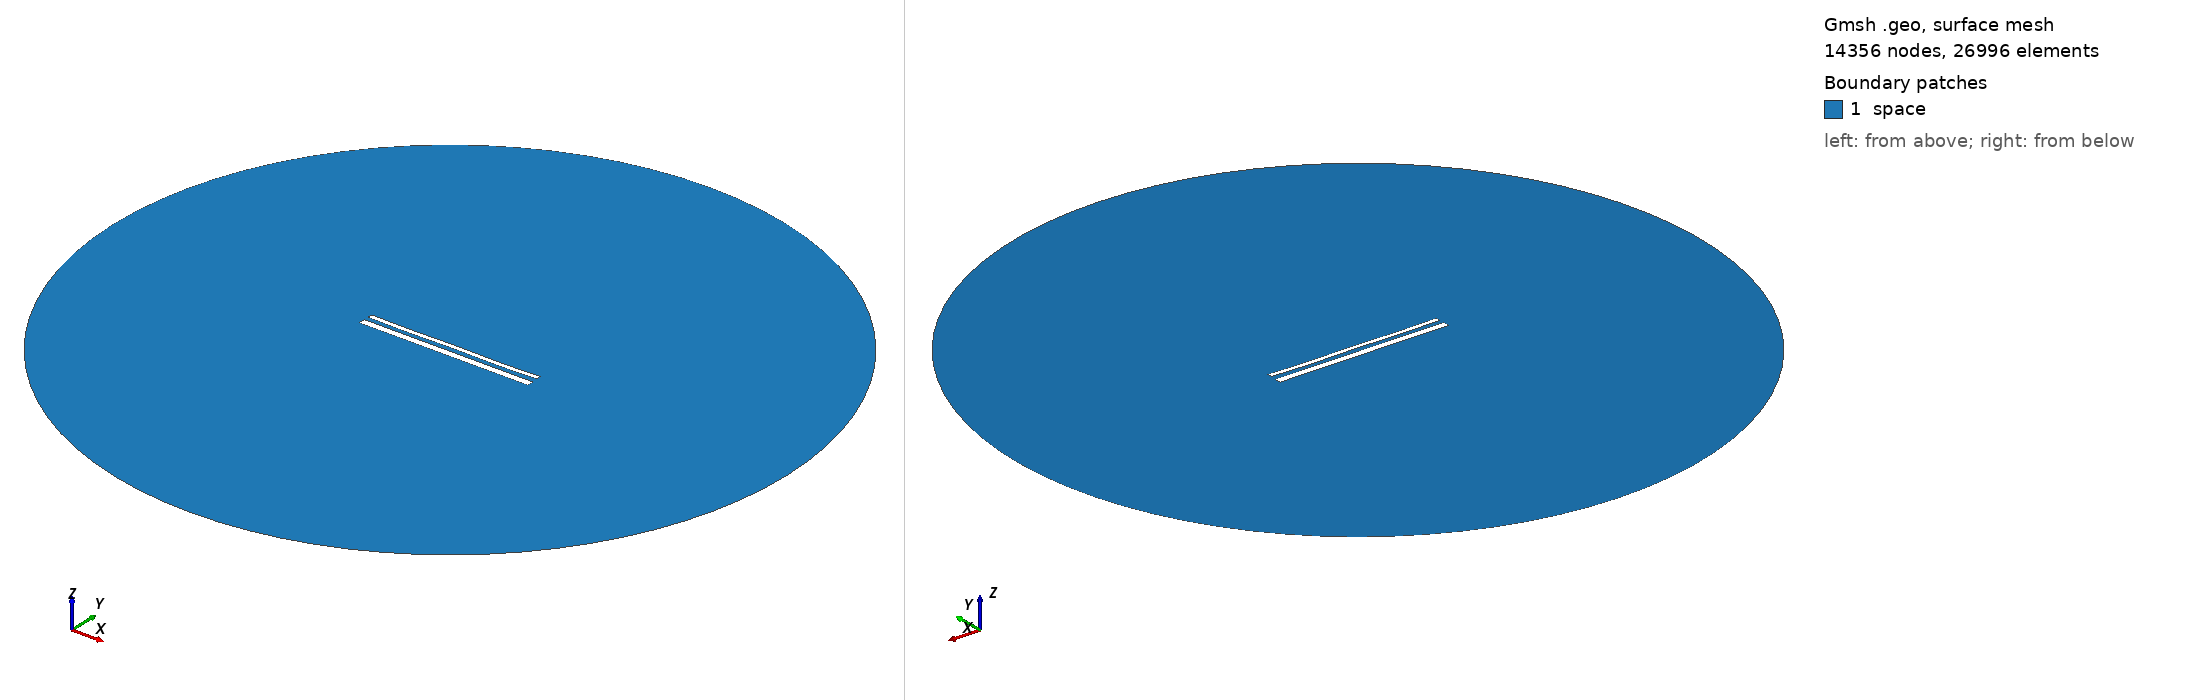

Gmsh geometry script, surface-meshed: 14356 nodes, 26996 surface elements. Boundary patches (legend numbers): 1 space. Left view from above one corner, right view from below the opposite corner. Legend entries are the model's physical surfaces. The drawing asked Gmsh for element sizes between 1% and 20% of the model's largest extent; the script's own settings can give other sizes.

=== 15411.geo (drawn) ===
//---------------------------------------
// Geometry kernel
//---------------------------------------

SetFactory("OpenCASCADE");



//---------------------------------------
// Parameters of the geometry
//---------------------------------------

// Overetch of the upper plate
overetch = 0.5;

// Distance between the plates
distance = 2.5;

// Discretization over the x axis (for the deformation)
nx = 50; 

// Length of the plate
L = 100 - overetch; 

// Number of modes
n = 4; 

// 1st mode coefficient
coeff(1) = 0.07499999999999998;
beta(1) = 0.596864 * 3.1415926535 / L;

// 2nd mode coefficient
coeff(2) = -0.075;
beta(2) = 1.49418 * 3.1415926535 / L;

// 3rd mode coefficient
coeff(3) = 0.0;
beta(3) = 2.50025 * 3.1415926535 / L;

// 4th mode coefficient
coeff(4) = -0.15;
beta(4) = 3.49999 * 3.1415926535 / L;



//---------------------------------------
// Upper plate (deformed rectangle)
//---------------------------------------

// Coordiantes of the upper plate
xmin = -50;
xmax = 50 - overetch;

// Height of the upper plate
yheight = 4 - 2 * overetch;

// Indexes of the points
UpperID[] = {};
LowerID[] = {};
LeftID[] = {};
RightID[] = {};

// Point index
p = 1;

// Horizontal edges
For i In {1:nx}
    x = xmin + (i-1)*(xmax - xmin)/(nx-1);

    y_bottom = distance / 2 + overetch;
    For j In {1:n}
        C = (Cosh(beta(j)*L) + Cos(beta(j)*L)) / (Sinh(beta(j)*L) + Sin(beta(j)*L));
        y_bottom  = y_bottom + coeff(j) * (Cosh(beta(j)*(x+50)) - Cos(beta(j)*(x+50)) - C * (Sinh(beta(j)*(x+50)) - Sin(beta(j)*(x+50))));
    EndFor

    y_top = y_bottom + yheight;

    Point(p) = {x, y_top, 0, 1.0};
    UpperID[i] = p;
    p = p + 1;

    Point(p) = {x, y_bottom, 0, 1.0};
    LowerID[i] = p;
    p = p + 1;
EndFor

// Create point lists
UpperPts[] = {}; LowerPts[] = {};
For i In {1:nx}
  UpperPts[] += {UpperID[i]};
  LowerPts[] += {LowerID[i]};
EndFor

// Build splines
Spline(1) = {UpperPts[]};
Spline(2) = {LowerPts[]};
Line(3) = {LowerPts[nx-1], UpperPts[nx-1]};
Line(4) = {LowerPts[0], UpperPts[0]};

// Build the plane surface
Curve Loop(1) = {2, 3, -1, -4};
Plane Surface(1) = {1};



//---------------------------------------
// Lower plate (rectangle)
//---------------------------------------

// Vertices
Point(1001) = {-50, -1, 0, 1.0};
Point(1002) = { 50, -1, 0, 1.0};
Point(1003) = { 50,  -5, 0, 1.0};
Point(1004) = {-50,  -5, 0, 1.0};

// Edges
Line(5) = {1001, 1002};
Line(6) = {1002, 1003};
Line(7) = {1003, 1004};
Line(8) = {1004, 1001};

// Plane surface
Line Loop(2) = {5, 6, 7, 8};
Plane Surface(2) = {2}; 



//---------------------------------------
// Outer (fictious) boundary
//---------------------------------------

// Points
Point(1005) = {0, 0, 0};       // Center
Point(1006) = {200, 0, 0};     // Start point
Point(1007) = {0, 200, 0};     // 90 degrees
Point(1008) = {-200, 0, 0};    // 180 degrees
Point(1009) = {0, -200, 0};    // 270 degrees

// Circle arcs (each needs start, center, end)
Circle(9) = {1006, 1005, 1007};
Circle(10) = {1007, 1005, 1008};
Circle(11) = {1008, 1005, 1009};
Circle(12) = {1009, 1005, 1006};

// Plane surface for the entire domain
Curve Loop(3) = {9, 10, 11, 12};
Surface(3) = {3};

// Subtract the plates from the whole domain to obtain the actual domain where we want to solve the equations
BooleanDifference{ Surface{3}; Delete; }{ Surface{1}; Surface{2}; Delete; }




//---------------------------------------
// Transfinite Lines/Curves
//---------------------------------------

// Set the number of points on the boundaries
r = 7;

// Plates
Transfinite Curve {1, 2} = 50*r Using Progression 1;
Transfinite Curve {3, 4} = 2*r Using Progression 1;
Transfinite Line {5, 7} = 50*r Using Progression 1;
Transfinite Line {6, 8} = 2*r Using Progression 1;

// Outer boundary
Transfinite Line {9, 10, 11, 12} = 20 Using Progression 1;



//---------------------------------------
// Physical groups
//---------------------------------------                

// Physical curves (boundaries)
Physical Line("force_segment", 10) = {2};
Physical Line("upper_plate", 11) = {1, 3, 4};
Physical Line("lower_plate", 12) = {5, 6, 7, 8};
Physical Line("boundary", 20) = {9, 10, 11, 12};

// Physical Surfaces
Physical Surface("space", 30) = {3};



//---------------------------------------
// 6. Generate the Mesh
//---------------------------------------

// 2D mesh generation
Mesh 2;
